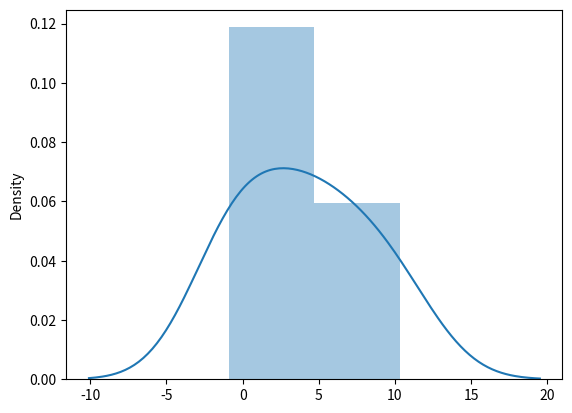

Write the Python code that produced this figure.
from numpy import random
import matplotlib.pyplot as plt
import seaborn

#generate a logistic distribution (loc = mean, scale = standard deviation, size = shape of the array)
logisticDist = random.logistic(loc=2.3, scale=3.4, size=(2,3))

print(logisticDist)

#plot graph
seaborn.distplot(logisticDist)

plt.show()